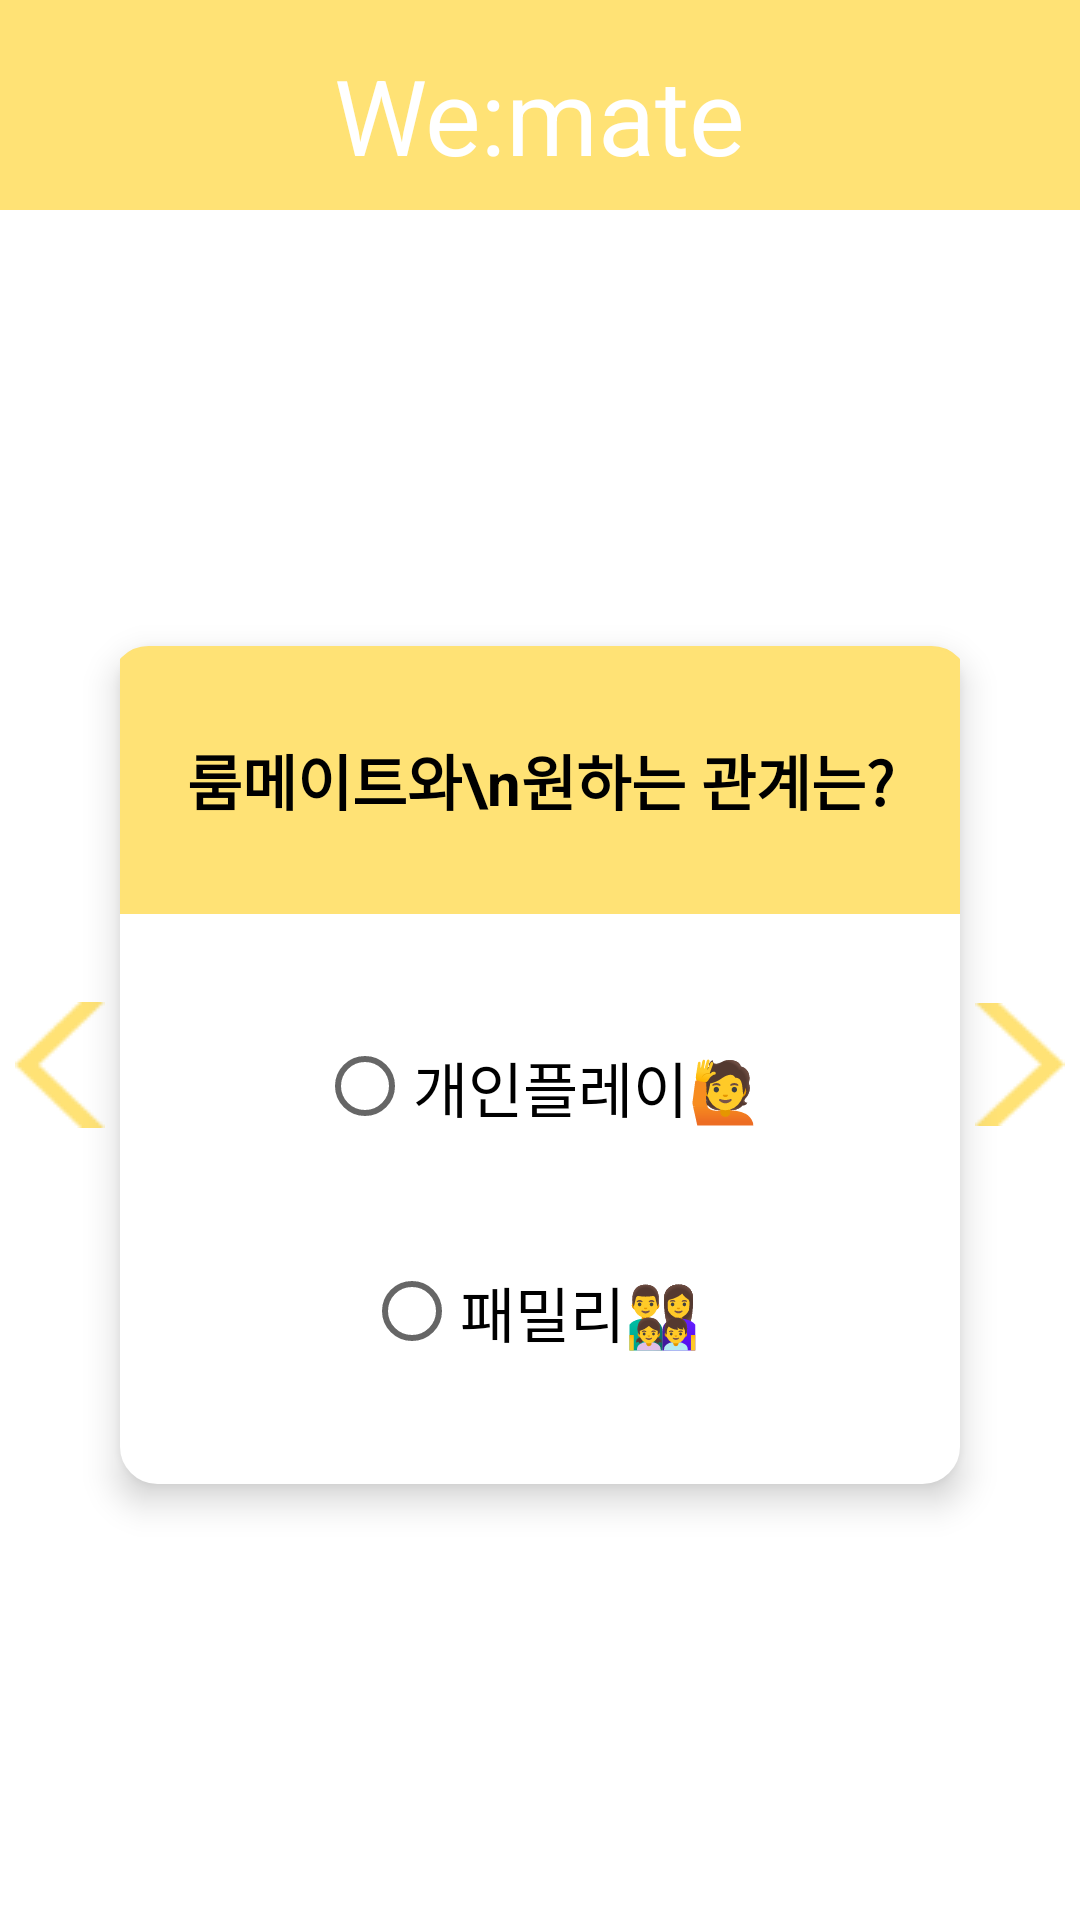

Layout XML and referenced resources for this Android screen:
<!-- AndroidManifest.xml: application theme Theme.Wemate -->
<!-- res/layout/activity_user_test3.xml -->
<?xml version="1.0" encoding="utf-8"?>
<LinearLayout xmlns:android="http://schemas.android.com/apk/res/android"
    xmlns:app="http://schemas.android.com/apk/res-auto"
    xmlns:tools="http://schemas.android.com/tools"
    android:layout_width="match_parent"
    android:layout_height="match_parent"
    android:background="@color/white"
    android:orientation="vertical"
    tools:context=".UserTest3">

    <LinearLayout
        android:layout_width="match_parent"
        android:layout_height="70dp"
        android:background="@color/back"
        android:orientation="vertical">

        <TextView
            android:layout_width="wrap_content"
            android:layout_height="wrap_content"
            android:layout_gravity="center"
            android:layout_marginTop="15dp"
            android:text="We:mate"
            android:textColor="@color/white"
            android:textSize="35dp"
            app:layout_constraintBottom_toBottomOf="parent"
            app:layout_constraintLeft_toLeftOf="parent"
            app:layout_constraintRight_toRightOf="parent"
            app:layout_constraintTop_toTopOf="parent" />
    </LinearLayout>

    <LinearLayout
        android:layout_width="match_parent"
        android:layout_height="match_parent"
        android:orientation="horizontal">


        <ImageButton
            android:id="@+id/btn_back"
            android:layout_width="wrap_content"
            android:layout_height="wrap_content"
            android:layout_gravity="center"
            android:layout_weight="2"
            android:background="@color/white"
            app:srcCompat="@drawable/btn_left" />

        <LinearLayout
            android:layout_width="280dp"
            android:layout_height="wrap_content"
            android:layout_gravity="center"
            android:background="@drawable/shape"
            android:elevation="7dp"
            android:orientation="vertical">

            <TextView
                android:id="@+id/textView"
                android:layout_width="286dp"
                android:layout_height="wrap_content"
                android:layout_gravity="center"
                android:background="@drawable/shape2"
                android:paddingTop="30dp"
                android:paddingBottom="30dp"
                android:text="룸메이트와\n원하는 관계는?"
                android:textAlignment="center"
                android:textColor="@color/black"
                android:textSize="20dp"
                android:textStyle="bold">

            </TextView>

            <RadioGroup
                android:id="@+id/radioGroup2"
                android:layout_width="match_parent"
                android:layout_height="150dp"
                android:layout_marginTop="20dp"
                android:layout_marginBottom="20dp"
                android:orientation="vertical">

                <RadioButton
                    android:id="@+id/radio_solo"
                    android:layout_width="wrap_content"
                    android:layout_height="wrap_content"
                    android:layout_gravity="center"
                    android:layout_weight="1"
                    android:text="개인플레이🙋"
                    android:textSize="20dp" />

                <RadioButton
                    android:id="@+id/radio_familiy"
                    android:layout_width="wrap_content"
                    android:layout_height="wrap_content"
                    android:layout_gravity="center"
                    android:layout_weight="1"
                    android:text="패밀리👨‍👩‍👧‍👦 "
                    android:textSize="20dp" />
            </RadioGroup>
        </LinearLayout>

        <ImageButton
            android:id="@+id/btn_next"
            android:layout_width="wrap_content"
            android:layout_height="wrap_content"
            android:layout_gravity="center"
            android:layout_weight="2"
            android:background="@color/white"
            app:srcCompat="@drawable/btn_right" />

    </LinearLayout>

</LinearLayout>
<!-- resources referenced by this layout -->
<resources>
  <color name="back">#FFE275</color>
  <color name="black">#FF000000</color>
  <color name="white">#FFFFFFFF</color>
  <!-- drawable btn_left: png bitmap (drawable, 2134 bytes) -->
  <!-- drawable btn_right: png bitmap (drawable, 2197 bytes) -->
  <!-- drawable shape (drawable) -->
  <?xml version="1.0" encoding="utf-8"?>
  <shape xmlns:android="http://schemas.android.com/apk/res/android"
  android:padding="10dp"
  android:shape="rectangle" >
  <solid android:color="@color/white" />
  <corners
      android:bottomLeftRadius="12dp"
      android:bottomRightRadius="12dp"
      android:topLeftRadius="12dp"
      android:topRightRadius="12dp" />
  <stroke
      android:width="1dp"
      android:color="@color/white" />
  </shape>
  <!-- drawable shape2 (drawable) -->
  <?xml version="1.0" encoding="utf-8"?>
  <shape xmlns:android="http://schemas.android.com/apk/res/android"
  android:padding="10dp"
  android:shape="rectangle" >
  <solid android:color="@color/back" />
  <corners
      android:topLeftRadius="12dp"
      android:topRightRadius="12dp" />
  <stroke
      android:width="1dp"
      android:color="@color/back" />
  </shape>
  <style name="Theme.Wemate" parent="Theme.AppCompat.Light.NoActionBar">
          
          <item name="colorPrimary">#e5ca73</item>
          <item name="colorPrimaryVariant">@color/purple_700</item>
          <item name="colorOnPrimary">@color/white</item>
          
          <item name="colorSecondary">@color/teal_200</item>
          <item name="colorSecondaryVariant">@color/teal_700</item>
          <item name="colorOnSecondary">@color/black</item>
          
          <item name="android:statusBarColor" tools:targetApi="l">?attr/colorPrimaryVariant</item>
          
      </style>
  <color name="purple_700">#FF3700B3</color>
  <color name="teal_200">#FF03DAC5</color>
  <color name="teal_700">#FF018786</color>
</resources>
